Run: headless pygame with SDL's dummy video driver; simulated clock (each Clock.tick advances the game by its frame time, no real sleeping); random seed 0; keys injected as events and as key.get_pressed() state; no mouse input.
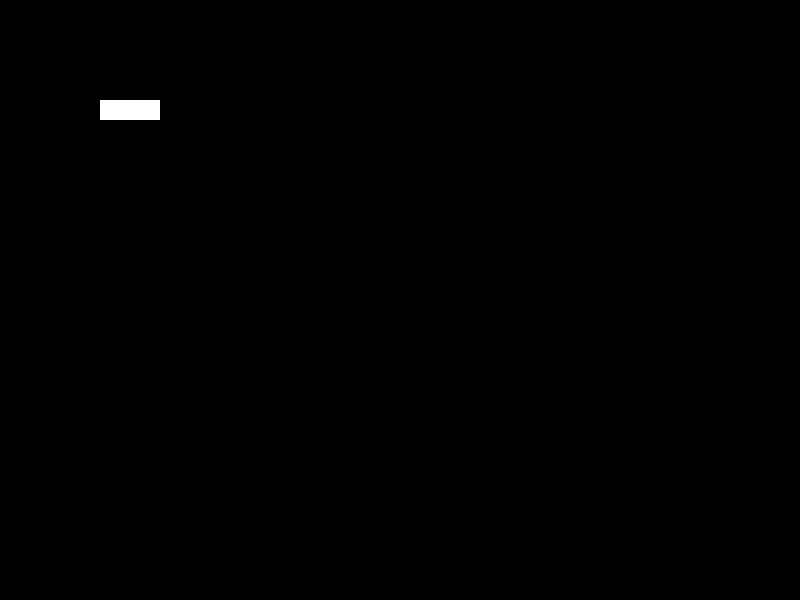
Frame 1 of 4 · flips 1–60 · no input
Frame 2 of 4 · flips 61–180 · tapped SPACE, RETURN · held RIGHT (→), D · screen unchanged from frame 1, image omitted
Frame 3 of 4 · flips 181–300 · held DOWN (↓), S · screen unchanged from frame 2, image omitted
Frame 4 of 4 · flips 301–420 · held LEFT (←), A, UP (↑), W · screen unchanged from frame 3, image omitted

The pygame program that drew these frames:

#!/usr/bin/enb python
# coding: utf-8
###################################
# Jeu Python
# Version Py : python3
# Derrière Mise à jour 17/01/2017
###################################

__author__ = "Renaud BERNARD"
__copyright__ = "Copyright 2018"
__license__ = "Free"
__version__ = "1.0.1"
__email__ = "renaud.bernard@p59production.com"
__status__ = "Production"

######################################
#Initialise project

#Libraries
import pygame
from pygame.locals import *

#Screen properties
width, height = 800, 600 #pixels

#Colors
white = (255,255,255)
black = (0,0,0)
red = (255,0,0)



######################################
#Def Main

def main():
    """
    Main components of the program.
    :return:
    """
    pygame.init()
    screen = pygame.display.set_mode((width,height))

    eventsListener(screen)
#END funct main

def eventsListener(screen):
    """
    Using keyboard inputs
    :return:
    """
    running = True
    while running:
        #Quitter
        for event in pygame.event.get():
            if event.type == QUIT:
                running = False
        #Dessiner
        pygame.draw.rect(screen,white, (100,100,60,20))
        pygame.display.update() #Mettre à jour Pygame

    pygame.quit()#Quit the game
#END funct enventsListener


######################################
#Appel des fonctions
main()
